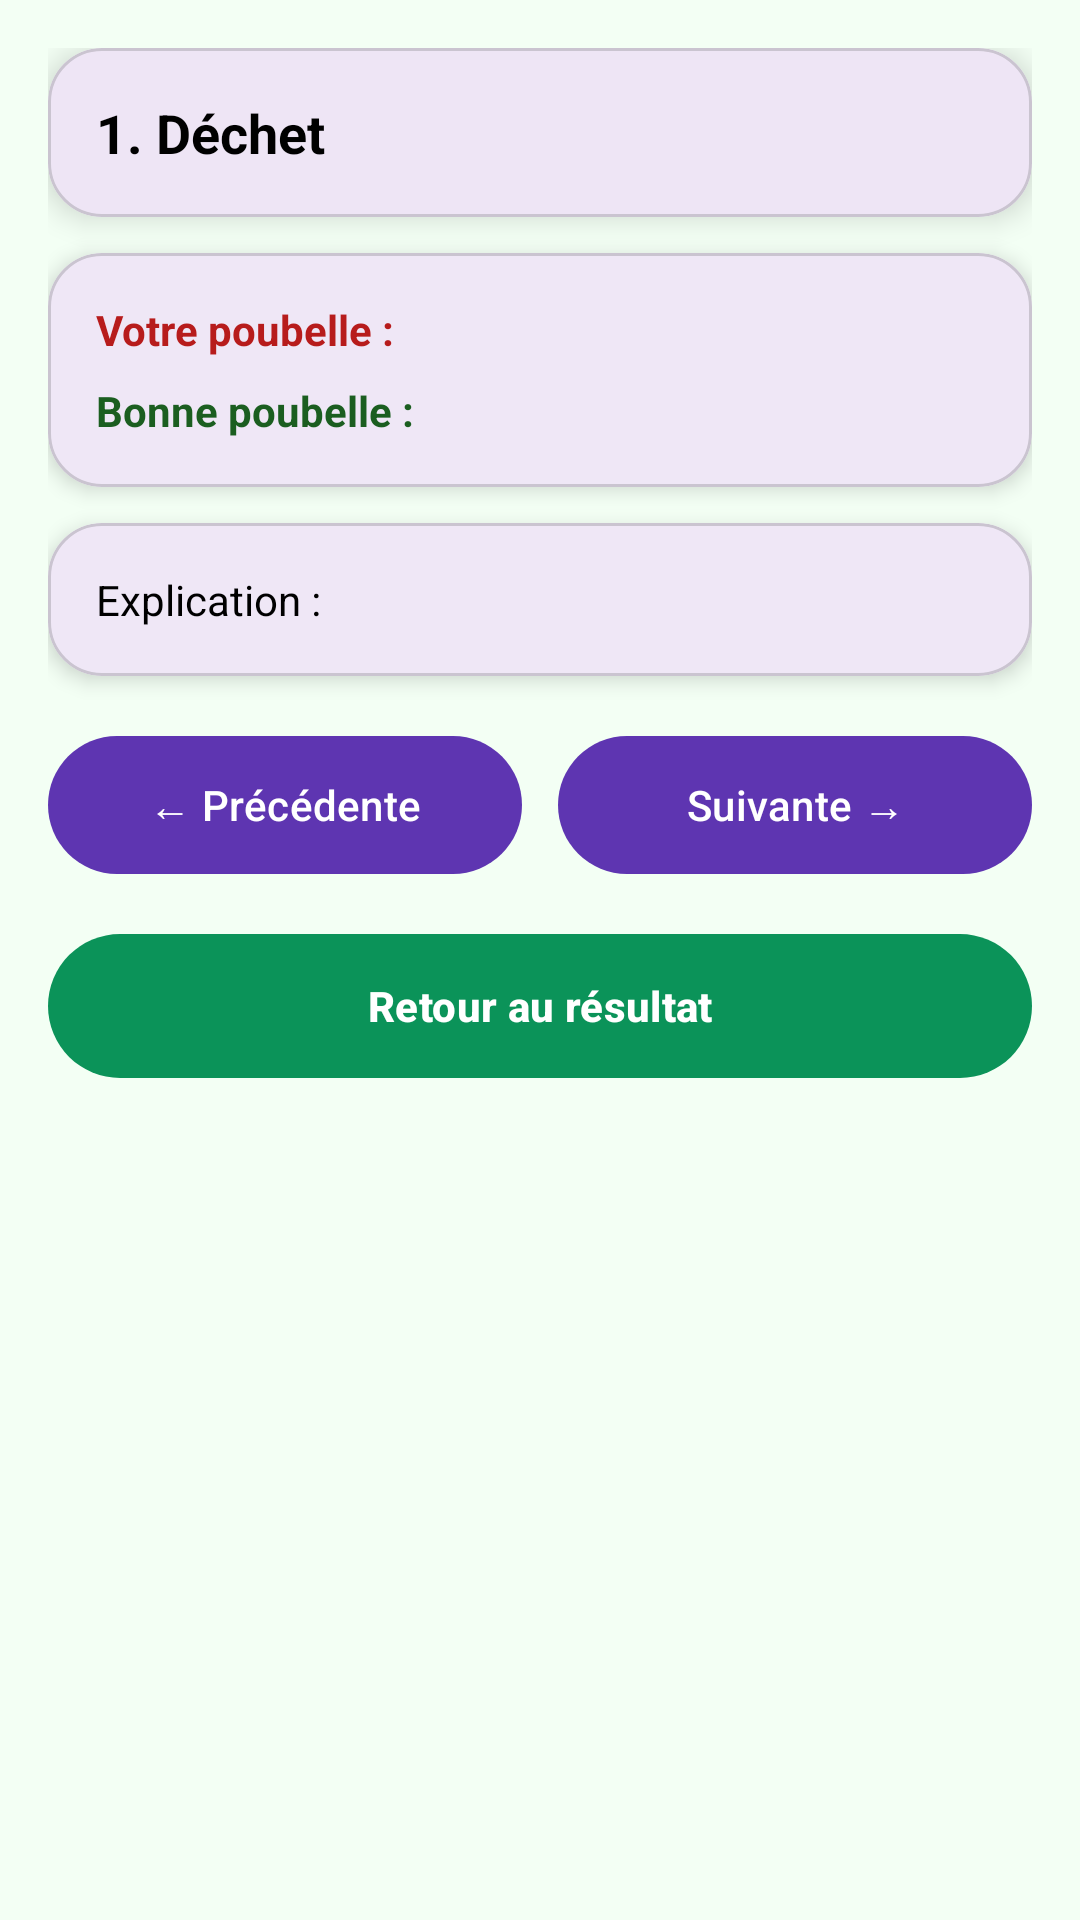

Here is an Android app screen rendered from its layout file. Give the layout XML and the strings, colors and styles it references.
<!-- AndroidManifest.xml: application theme Theme.EcoTri -->
<!-- res/layout/activity_game_correction_detail.xml -->
<?xml version="1.0" encoding="utf-8"?>
<ScrollView xmlns:android="http://schemas.android.com/apk/res/android"
    xmlns:app="http://schemas.android.com/apk/res-auto"
    android:layout_width="match_parent"
    android:layout_height="match_parent"
    android:background="#F3FFF4">

    <LinearLayout
        android:layout_width="match_parent"
        android:layout_height="wrap_content"
        android:orientation="vertical"
        android:padding="16dp">

        <com.google.android.material.card.MaterialCardView
            android:layout_width="match_parent"
            android:layout_height="wrap_content"
            app:cardCornerRadius="18dp"
            app:cardElevation="6dp"
            android:layout_marginBottom="12dp">

            <LinearLayout
                android:layout_width="match_parent"
                android:layout_height="wrap_content"
                android:orientation="vertical"
                android:padding="16dp">

                <TextView
                    android:id="@+id/txtTitle"
                    android:layout_width="match_parent"
                    android:layout_height="wrap_content"
                    android:text="1. Déchet"
                    android:textSize="18sp"
                    android:textStyle="bold"
                    android:textColor="@android:color/black"/>
            </LinearLayout>
        </com.google.android.material.card.MaterialCardView>

        <com.google.android.material.card.MaterialCardView
            android:layout_width="match_parent"
            android:layout_height="wrap_content"
            app:cardCornerRadius="18dp"
            app:cardElevation="4dp"
            android:layout_marginBottom="12dp">

            <LinearLayout
                android:layout_width="match_parent"
                android:layout_height="wrap_content"
                android:orientation="vertical"
                android:padding="16dp">

                <TextView
                    android:id="@+id/txtYourAnswer"
                    android:layout_width="match_parent"
                    android:layout_height="wrap_content"
                    android:text="Votre poubelle :"
                    android:textColor="#B71C1C"
                    android:textStyle="bold"/>

                <TextView
                    android:id="@+id/txtGoodAnswer"
                    android:layout_width="match_parent"
                    android:layout_height="wrap_content"
                    android:text="Bonne poubelle :"
                    android:textColor="#1B5E20"
                    android:textStyle="bold"
                    android:layout_marginTop="8dp"/>
            </LinearLayout>
        </com.google.android.material.card.MaterialCardView>

        <com.google.android.material.card.MaterialCardView
            android:layout_width="match_parent"
            android:layout_height="wrap_content"
            app:cardCornerRadius="18dp"
            app:cardElevation="4dp"
            android:layout_marginBottom="12dp">

            <LinearLayout
                android:layout_width="match_parent"
                android:layout_height="wrap_content"
                android:orientation="vertical"
                android:padding="16dp">

                <TextView
                    android:id="@+id/txtExplanation"
                    android:layout_width="match_parent"
                    android:layout_height="wrap_content"
                    android:text="Explication :"
                    android:textColor="@android:color/black"/>
            </LinearLayout>
        </com.google.android.material.card.MaterialCardView>

        <LinearLayout
            android:layout_width="match_parent"
            android:layout_height="wrap_content"
            android:orientation="horizontal"
            android:weightSum="2"
            android:layout_marginTop="4dp">

            <com.google.android.material.button.MaterialButton
                android:id="@+id/btnPrev"
                android:layout_width="0dp"
                android:layout_height="54dp"
                android:layout_weight="1"
                android:text="← Précédente"
                android:textAllCaps="false"
                app:cornerRadius="28dp"
                app:backgroundTint="#5E35B1"
                android:textColor="@android:color/white"
                android:layout_marginEnd="6dp"/>

            <com.google.android.material.button.MaterialButton
                android:id="@+id/btnNext"
                android:layout_width="0dp"
                android:layout_height="54dp"
                android:layout_weight="1"
                android:text="Suivante →"
                android:textAllCaps="false"
                app:cornerRadius="28dp"
                app:backgroundTint="#5E35B1"
                android:textColor="@android:color/white"
                android:layout_marginStart="6dp"/>
        </LinearLayout>

        <com.google.android.material.button.MaterialButton
            android:id="@+id/btnBack"
            android:layout_width="match_parent"
            android:layout_height="56dp"
            android:text="Retour au résultat"
            android:textAllCaps="false"
            android:textStyle="bold"
            android:textColor="@android:color/white"
            app:cornerRadius="28dp"
            app:backgroundTint="@color/vert_principal"
            android:layout_marginTop="12dp"/>

    </LinearLayout>
</ScrollView>
<!-- resources referenced by this layout -->
<resources>
  <color name="vert_principal">#0B9359</color>
  <style name="Theme.EcoTri" parent="Base.Theme.EcoTri" />
  <style name="Base.Theme.EcoTri" parent="Theme.Material3.DayNight.NoActionBar">
          
          
      </style>
</resources>
